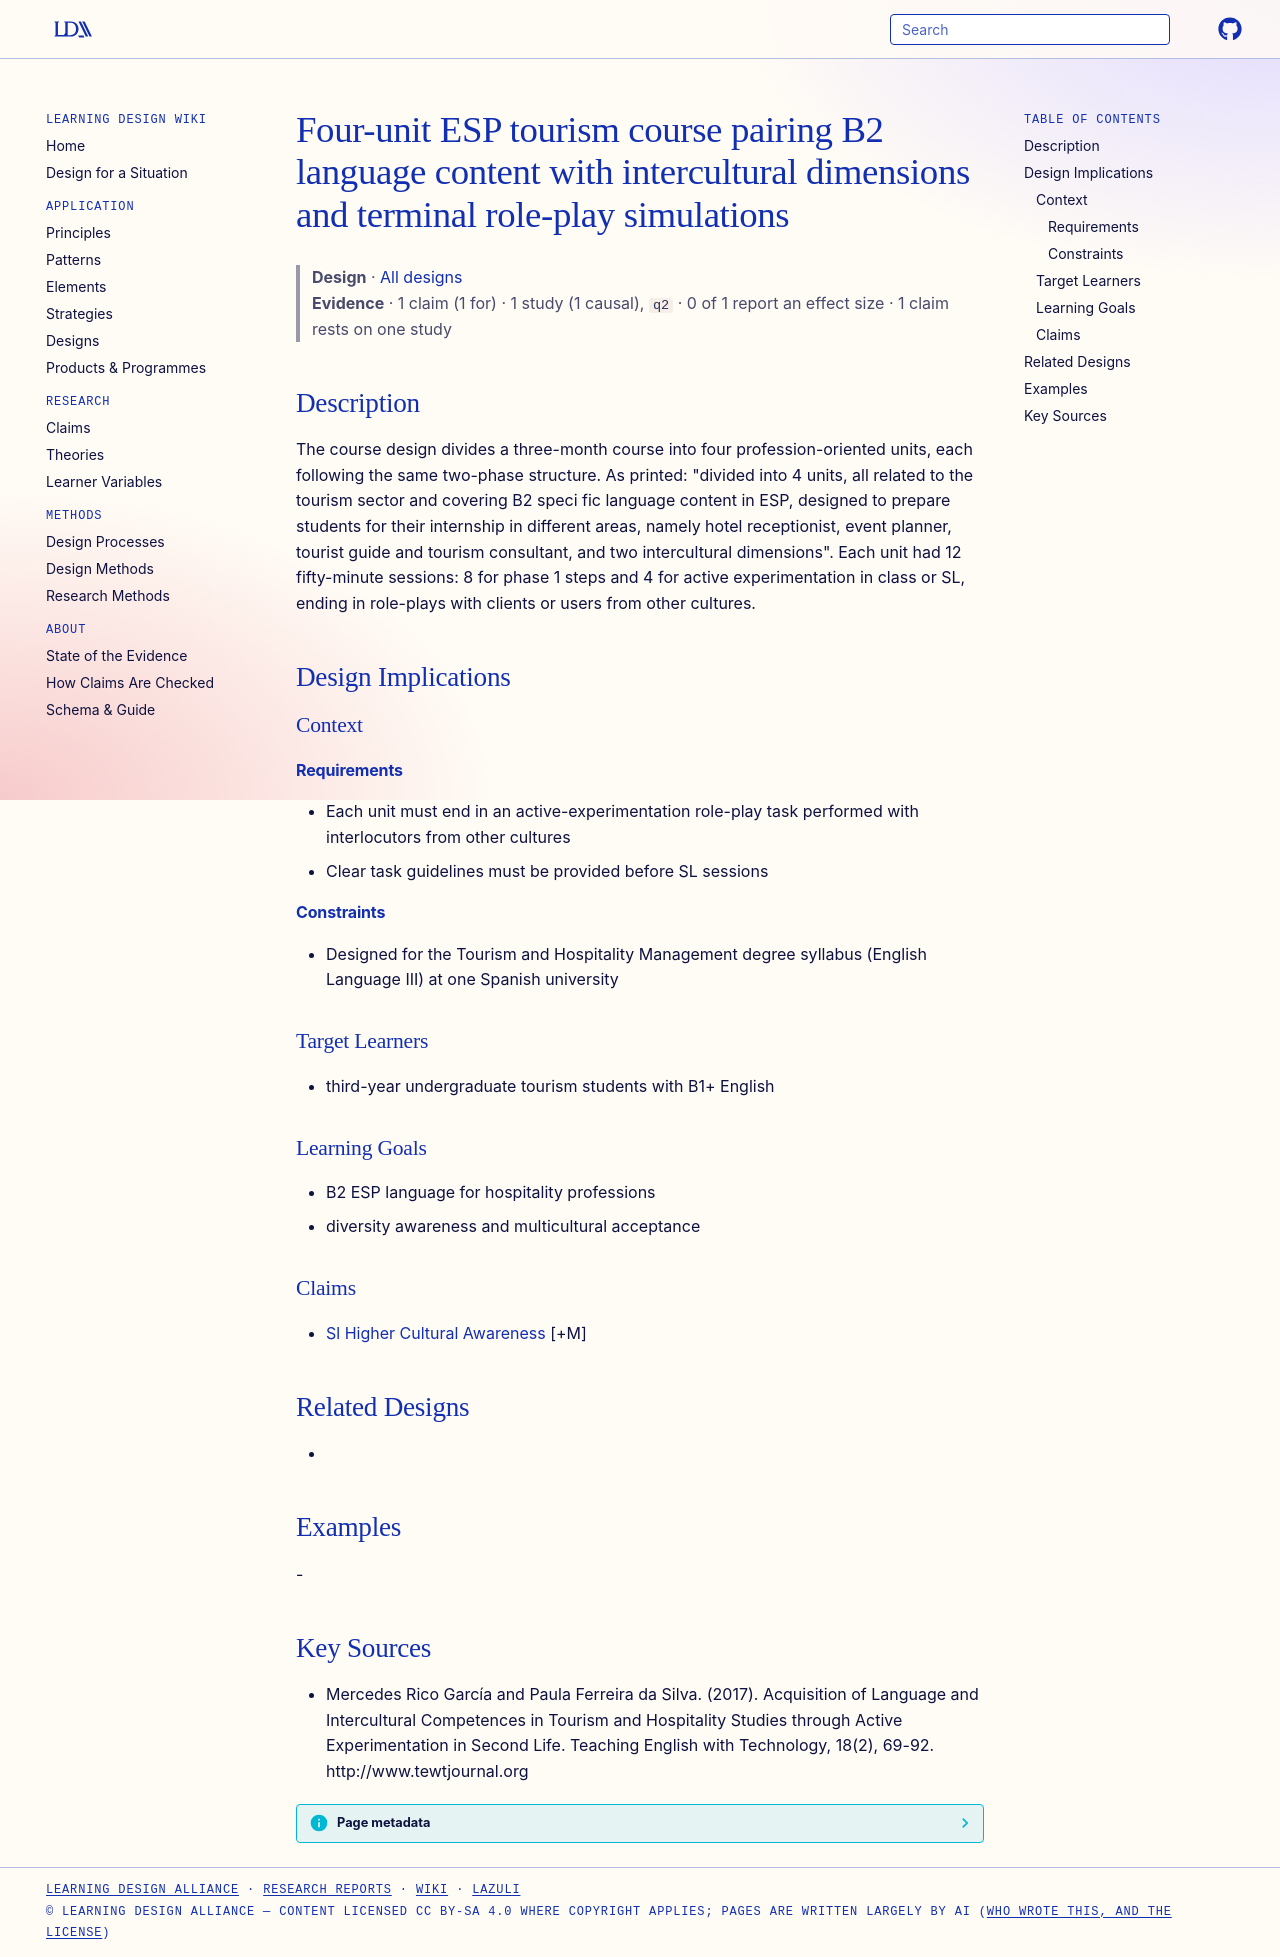

repository: Learning-Design-Alliance/learning-wiki · page: designs/esp-tourism-four-unit-roleplay-design/index.html · generator: mkdocs

---
type: design
id: esp-tourism-four-unit-roleplay-design
title: Four-unit ESP tourism course pairing B2 language content with intercultural dimensions and terminal role-play simulations
description: The course design divides a three-month course into four profession-oriented units, each following the same two-phase structure.
status: review
generated:
  by: "process:settle-candidates"
  at: 2026-11-02
sources:
  - id: mercedes-rico-garcía-and-paula-ferreira-da-silva-2017
    resource: "http://www.tewtjournal.org"
    title: "Mercedes Rico García and Paula Ferreira da Silva. (2017). Acquisition of Language and Intercultural Competences in Tourism and Hospitality Studies through Active Experimentation in Second Life. Teaching English with Technology, 18(2), 69-92. http://www.tewtjournal.org"
    author: Mercedes Rico García and Paula Ferreira da Silva
---

# Four-unit ESP tourism course pairing B2 language content with intercultural dimensions and terminal role-play simulations

> **Design** · [All designs](index.md)
> **Evidence** · 1 claim (1 for) · 1 study (1 causal), `q2` · 0 of 1 report an effect size · 1 claim rests on one study

## Description
The course design divides a three-month course into four profession-oriented units, each following the same two-phase structure. As printed: "divided into 4 units, all related to the tourism sector and covering B2 speci fic language content in ESP, designed to prepare students for their internship in different areas, namely hotel receptionist, event planner, tourist guide and tourism consultant, and two intercultural dimensions". Each unit had 12 fifty-minute sessions: 8 for phase 1 steps and 4 for active experimentation in class or SL, ending in role-plays with clients or users from other cultures.

## Design Implications

### Context
#### Requirements
- Each unit must end in an active-experimentation role-play task performed with interlocutors from other cultures
- Clear task guidelines must be provided before SL sessions
#### Constraints
- Designed for the Tourism and Hospitality Management degree syllabus (English Language III) at one Spanish university

### Target Learners
- third-year undergraduate tourism students with B1+ English

### Learning Goals
- B2 ESP language for hospitality professions
- diversity awareness and multicultural acceptance

### Claims
- [Sl Higher Cultural Awareness](../claims/sl-higher-cultural-awareness.md) [+M]

## Related Designs
- 

## Examples
-

## Key Sources
- Mercedes Rico García and Paula Ferreira da Silva. (2017). Acquisition of Language and Intercultural Competences in Tourism and Hospitality Studies through Active Experimentation in Second Life. Teaching English with Technology, 18(2), 69-92. http://www.tewtjournal.org
